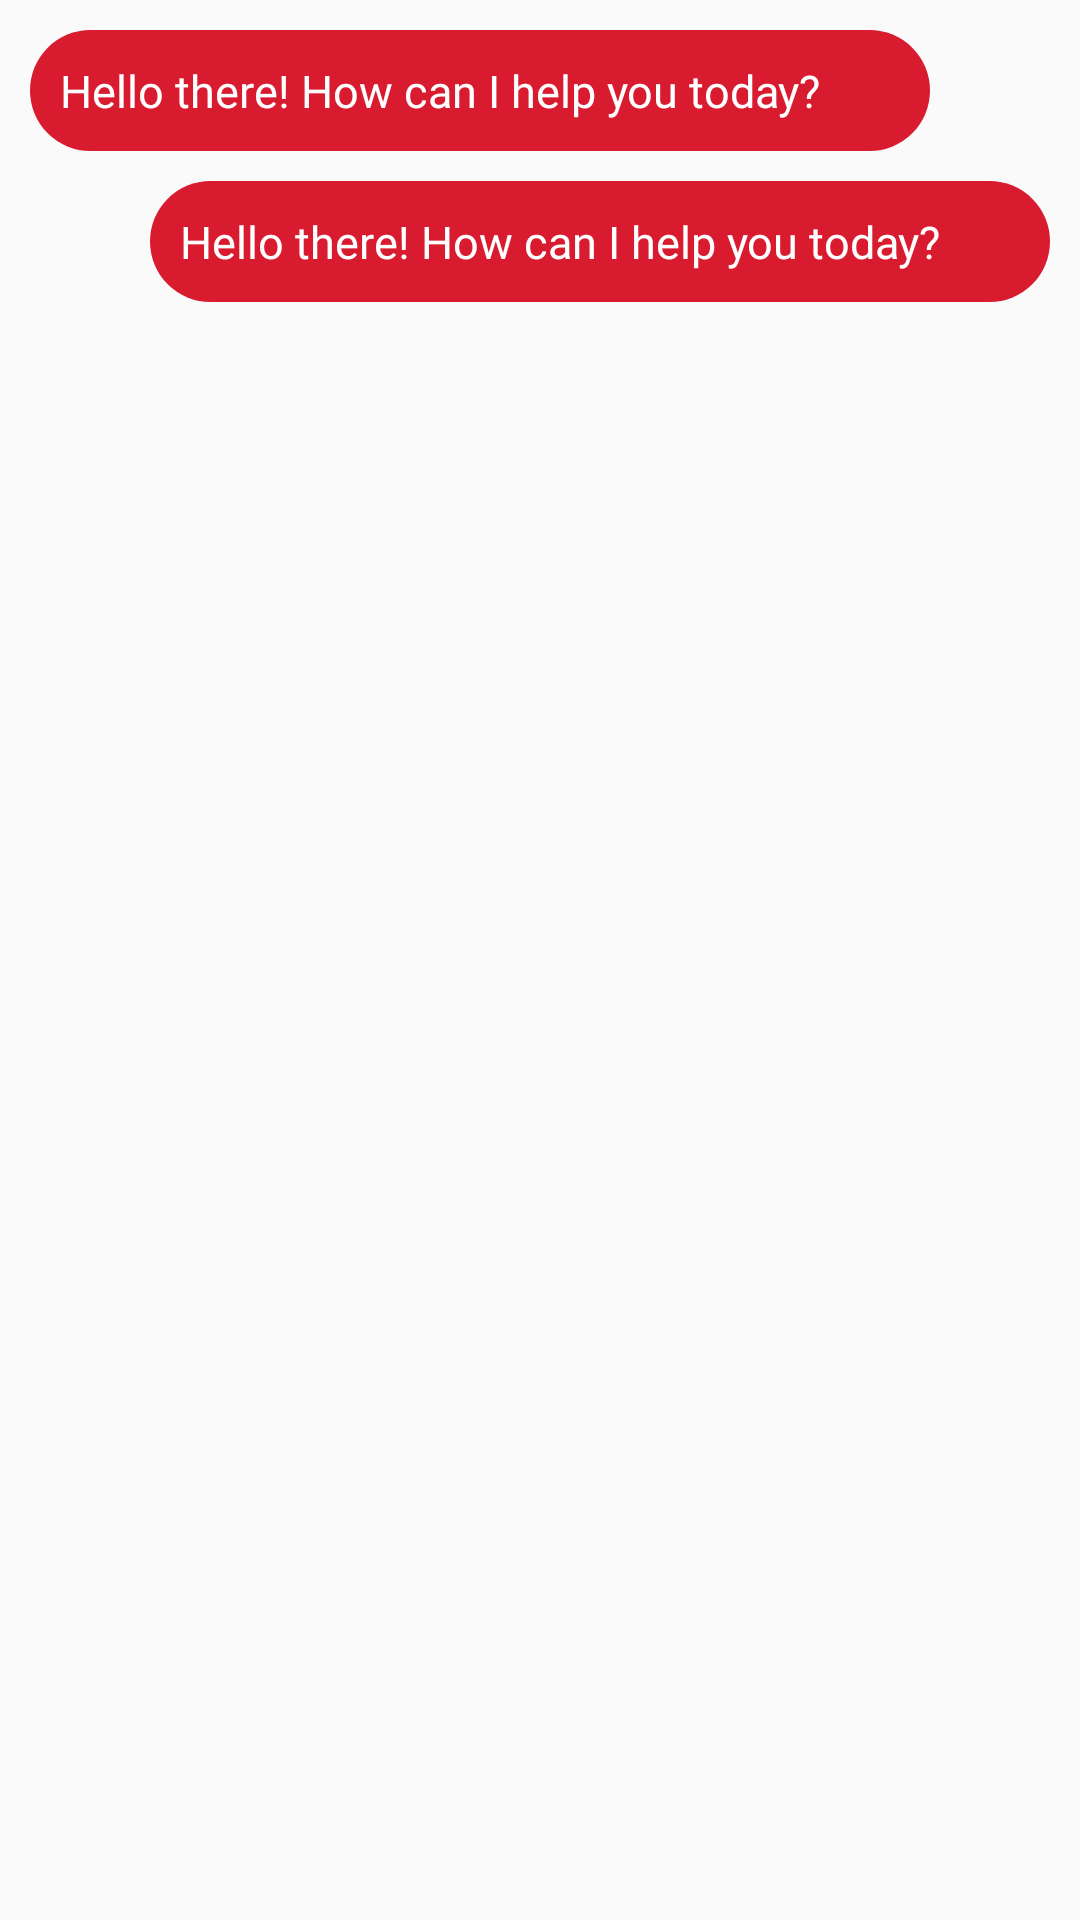

Android layout source for this screen:
<!-- AndroidManifest.xml: application theme Theme.Vertex -->
<!-- res/layout/tickets_chat.xml -->
<?xml version="1.0" encoding="utf-8"?>
<LinearLayout xmlns:android="http://schemas.android.com/apk/res/android"
    android:layout_width="match_parent"
    android:layout_height="match_parent"
    android:orientation="vertical">

    <LinearLayout
        android:layout_width="match_parent"
        android:layout_height="wrap_content"
        android:orientation="vertical"
        android:layout_margin="10dp">

        <TextView
            android:id="@+id/your_message"
            android:layout_width="300dp"
            android:layout_height="wrap_content"
            android:text="Hello there! How can I help you today?"
            android:textSize="15sp"
            android:padding="10dp"
            android:textColor="@color/secondary_text"
            android:fontFamily="@font/calistoga"
            android:layout_marginBottom="10dp"
            android:background="@drawable/round_btn"/>
        <TextView
            android:id="@+id/admin_message"
            android:layout_width="300dp"
            android:layout_height="wrap_content"
            android:text="Hello there! How can I help you today?"
            android:textSize="15sp"
            android:padding="10dp"
            android:textColor="@color/secondary_text"
            android:fontFamily="@font/calistoga"
            android:layout_gravity="end"
            android:background="@drawable/round_btn"/>

    </LinearLayout>

</LinearLayout>
<!-- resources referenced by this layout -->
<resources>
  <color name="secondary_text">#FFFFFFFF</color>
  <!-- drawable round_btn (drawable) -->
  <?xml version="1.0" encoding="utf-8"?>
  <shape xmlns:android="http://schemas.android.com/apk/res/android"
      android:shape="rectangle">
      <solid android:color="#d91b30"/>
      <stroke android:color="@color/black" />
      <corners android:radius="100dp" />
  
  </shape>
  <style name="Theme.Vertex" parent="Theme.AppCompat.Light.NoActionBar">
          <item name="android:statusBarColor">@color/app_theme</item>
      </style>
  <color name="black">#FF000000</color>
  <color name="app_theme">#d91b30</color>
</resources>
